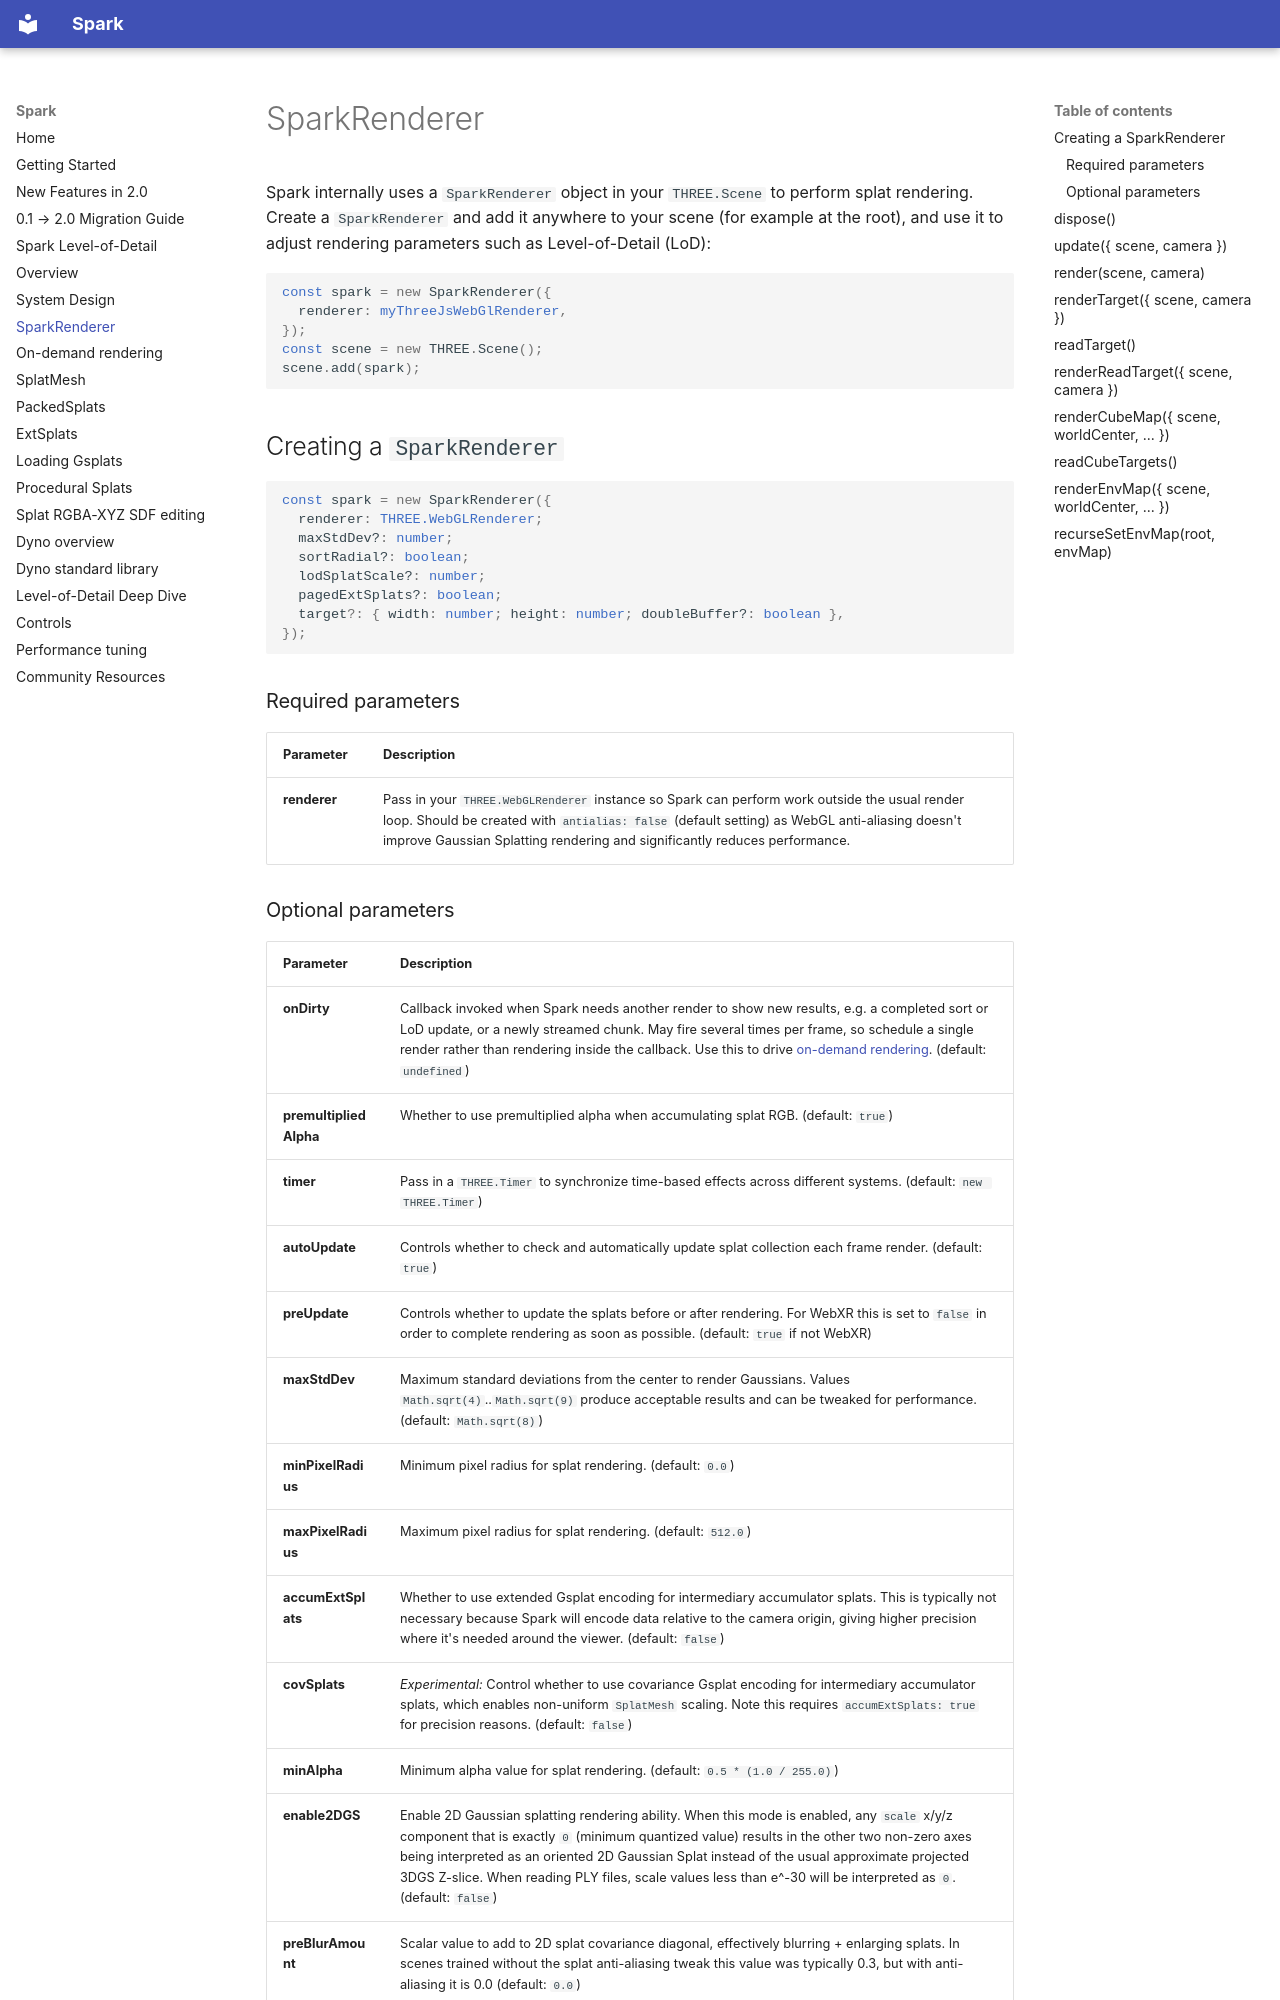

repository: sparkjsdev/spark · page: docs/spark-renderer/index.html · generator: mkdocs

# SparkRenderer

Spark internally uses a `SparkRenderer` object in your `THREE.Scene` to perform splat rendering. Create a `SparkRenderer` and add it anywhere to your scene (for example at the root), and use it to adjust rendering parameters such as Level-of-Detail (LoD):
```typescript
const spark = new SparkRenderer({
  renderer: myThreeJsWebGlRenderer,
});
const scene = new THREE.Scene();
scene.add(spark);
```

## Creating a `SparkRenderer`

```typescript
const spark = new SparkRenderer({
  renderer: THREE.WebGLRenderer;
  maxStdDev?: number;
  sortRadial?: boolean;
  lodSplatScale?: number;
  pagedExtSplats?: boolean;
  target?: { width: number; height: number; doubleBuffer?: boolean },
});
```

### Required parameters
| **Parameter** | Description |
| ------------- | ----------- |
| **renderer**  | Pass in your `THREE.WebGLRenderer` instance so Spark can perform work outside the usual render loop. Should be created with `antialias: false` (default setting) as WebGL anti-aliasing doesn't improve Gaussian Splatting rendering and significantly reduces performance.
